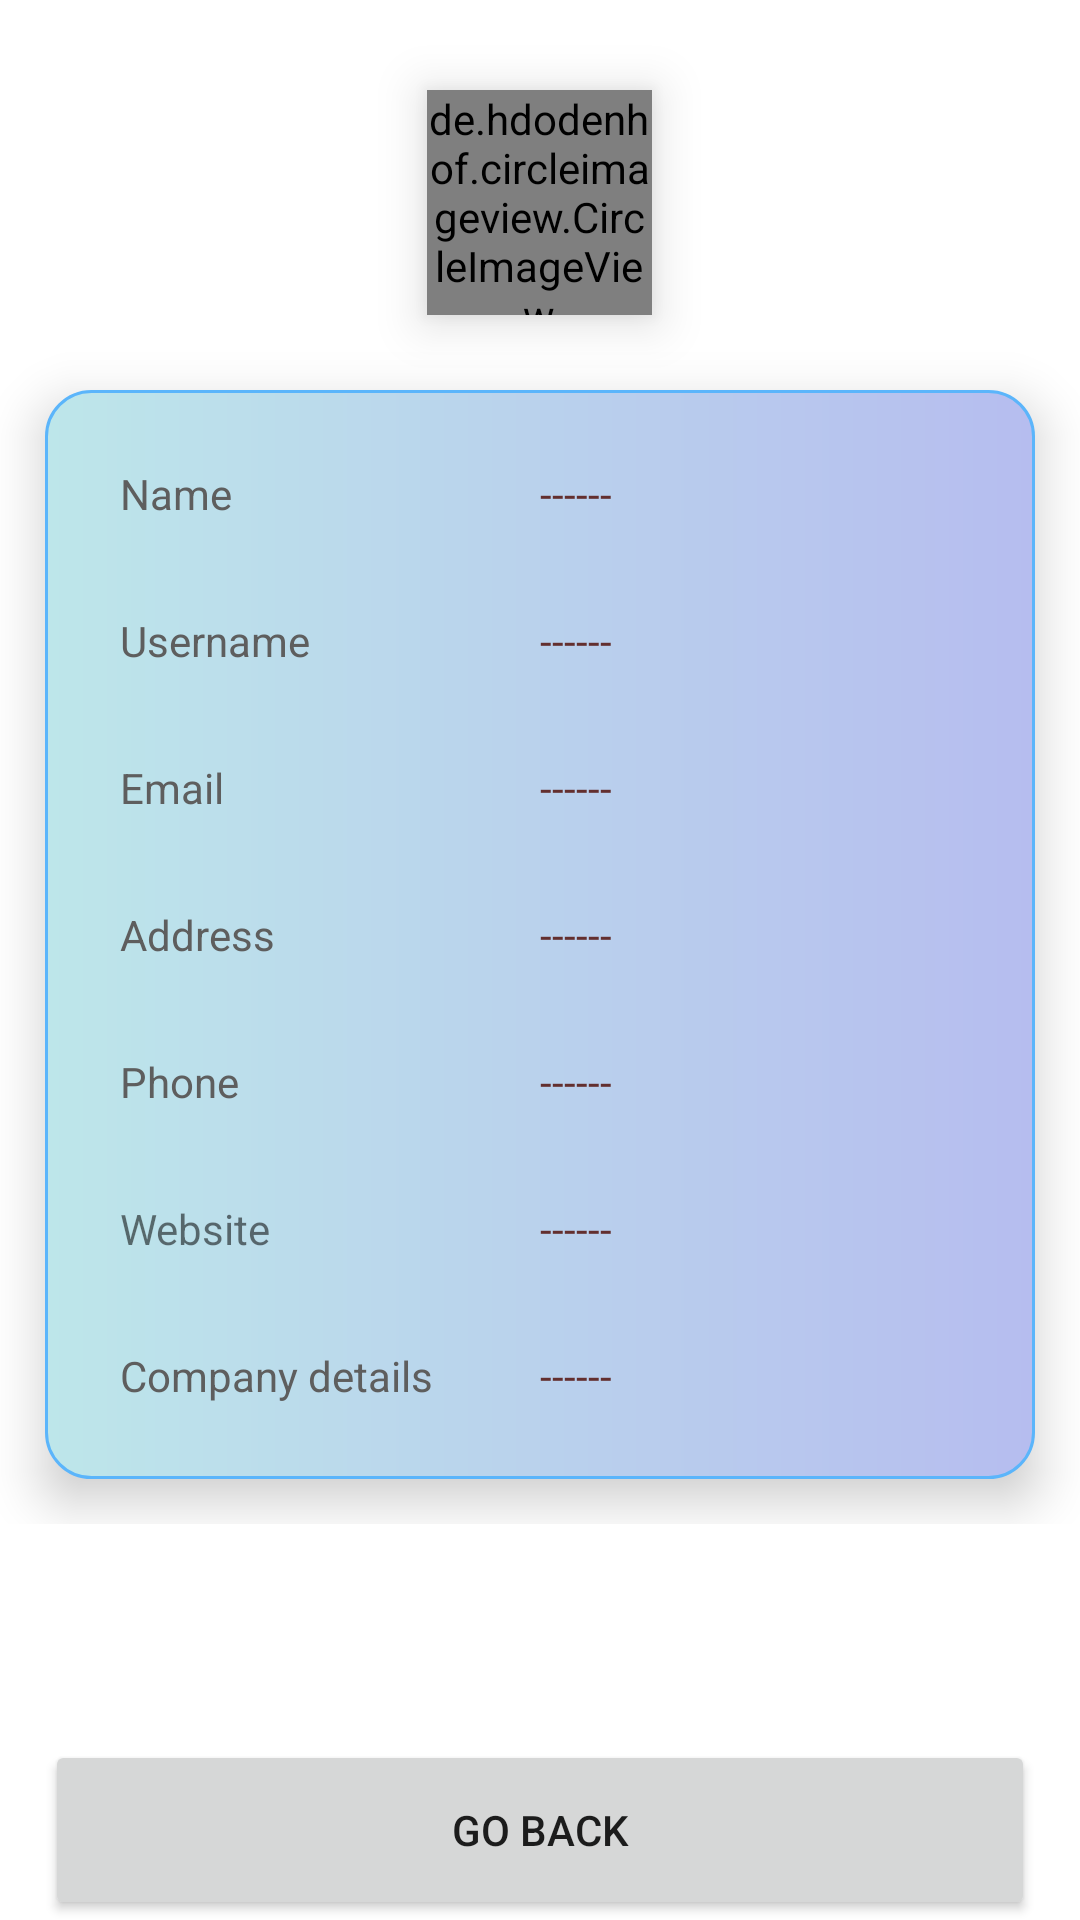

This screen was rendered from an Android layout file. Write that file and the resources it references.
<!-- AndroidManifest.xml: application theme AppTheme -->
<!-- res/layout/activity_employee_details.xml -->
<?xml version="1.0" encoding="utf-8"?>
<LinearLayout xmlns:android="http://schemas.android.com/apk/res/android"
    xmlns:tools="http://schemas.android.com/tools"
    android:layout_width="match_parent"
    android:layout_height="match_parent"
    android:background="@color/white"
    android:orientation="vertical"
    tools:context=".EmployeeDetailsActivity">

    <androidx.core.widget.NestedScrollView
        android:id="@+id/nestedScroll"
        android:layout_width="match_parent"
        android:layout_height="match_parent"
        android:layout_weight="1">

        <LinearLayout
            android:layout_width="match_parent"
            android:layout_height="wrap_content"
            android:orientation="vertical">

            <de.hdodenhof.circleimageview.CircleImageView
                android:id="@+id/image"
                android:layout_width="75dp"
                android:layout_height="75dp"
                android:layout_gravity="center"
                android:layout_marginTop="30dp"
                android:layout_marginBottom="10dp"
                android:elevation="10dp"
                android:src="#FDE4E4" />

            <LinearLayout
                android:layout_width="match_parent"
                android:layout_height="wrap_content"
                android:layout_margin="15dp"
                android:elevation="10dp"
                android:background="@drawable/side_curved_bg"
                android:orientation="vertical"
                android:padding="15dp">

                <LinearLayout
                    android:layout_width="match_parent"
                    android:layout_height="wrap_content"
                    android:background="@drawable/side_curved_bg_for_data"
                    android:orientation="horizontal"
                    android:paddingStart="10dp"
                    android:paddingTop="10dp"
                    android:paddingEnd="10dp"
                    android:paddingBottom="10dp">

                    <TextView
                        style="@style/detailsHint"
                        android:layout_width="0dp"
                        android:layout_height="wrap_content"
                        android:layout_weight="1"
                        android:text="@string/name" />

                    <TextView
                        android:id="@+id/name"
                        style="@style/detailsData"
                        android:layout_width="0dp"
                        android:layout_height="wrap_content"
                        android:layout_weight="1"
                        android:text="------" />

                </LinearLayout>

                <LinearLayout
                    android:layout_width="match_parent"
                    android:layout_height="wrap_content"
                    android:layout_marginTop="10dp"
                    android:background="@drawable/side_curved_bg_for_data"
                    android:orientation="horizontal"
                    android:paddingStart="10dp"
                    android:paddingTop="10dp"
                    android:paddingEnd="10dp"
                    android:paddingBottom="10dp">

                    <TextView
                        style="@style/detailsHint"
                        android:layout_width="0dp"
                        android:layout_height="wrap_content"
                        android:layout_weight="1"
                        android:text="@string/username" />

                    <TextView
                        android:id="@+id/username"
                        style="@style/detailsData"
                        android:layout_width="0dp"
                        android:layout_height="wrap_content"
                        android:layout_weight="1"
                        android:text="------" />

                </LinearLayout>

                <LinearLayout
                    android:layout_width="match_parent"
                    android:layout_height="wrap_content"
                    android:layout_marginTop="10dp"
                    android:background="@drawable/side_curved_bg_for_data"
                    android:orientation="horizontal"
                    android:paddingStart="10dp"
                    android:paddingTop="10dp"
                    android:paddingEnd="10dp"
                    android:paddingBottom="10dp">

                    <TextView
                        style="@style/detailsHint"
                        android:layout_width="0dp"
                        android:layout_height="wrap_content"
                        android:layout_weight="1"
                        android:text="@string/email" />

                    <TextView
                        android:id="@+id/email"
                        style="@style/detailsData"
                        android:layout_width="0dp"
                        android:layout_height="wrap_content"
                        android:layout_weight="1"
                        android:text="------" />

                </LinearLayout>

                <LinearLayout
                    android:layout_width="match_parent"
                    android:layout_height="wrap_content"
                    android:layout_marginTop="10dp"
                    android:background="@drawable/side_curved_bg_for_data"
                    android:orientation="horizontal"
                    android:paddingStart="10dp"
                    android:paddingTop="10dp"
                    android:paddingEnd="10dp"
                    android:paddingBottom="10dp">

                    <TextView
                        style="@style/detailsHint"
                        android:layout_width="0dp"
                        android:layout_height="wrap_content"
                        android:layout_weight="1"
                        android:text="@string/address" />

                    <TextView
                        android:id="@+id/address"
                        style="@style/detailsData"
                        android:layout_width="0dp"
                        android:layout_height="wrap_content"
                        android:layout_weight="1"
                        android:text="------" />

                </LinearLayout>

                <LinearLayout
                    android:layout_width="match_parent"
                    android:layout_height="wrap_content"
                    android:layout_marginTop="10dp"
                    android:background="@drawable/side_curved_bg_for_data"
                    android:orientation="horizontal"
                    android:paddingStart="10dp"
                    android:paddingTop="10dp"
                    android:paddingEnd="10dp"
                    android:paddingBottom="10dp">

                    <TextView
                        style="@style/detailsHint"
                        android:layout_width="0dp"
                        android:layout_height="wrap_content"
                        android:layout_weight="1"
                        android:text="@string/phone" />

                    <TextView
                        android:id="@+id/phone"
                        style="@style/detailsData"
                        android:layout_width="0dp"
                        android:layout_height="wrap_content"
                        android:layout_weight="1"
                        android:text="------" />

                </LinearLayout>

                <LinearLayout
                    android:layout_width="match_parent"
                    android:layout_height="wrap_content"
                    android:layout_marginTop="10dp"
                    android:background="@drawable/side_curved_bg_for_data"
                    android:orientation="horizontal"
                    android:paddingStart="10dp"
                    android:paddingTop="10dp"
                    android:paddingEnd="10dp"
                    android:paddingBottom="10dp">

                    <TextView
                        style="@style/website"
                        android:layout_width="0dp"
                        android:layout_height="wrap_content"
                        android:layout_weight="1"
                        android:text="@string/website" />

                    <TextView
                        android:id="@+id/website"
                        style="@style/detailsData"
                        android:layout_width="0dp"
                        android:layout_height="wrap_content"
                        android:layout_weight="1"
                        android:text="------" />

                </LinearLayout>

                <LinearLayout
                    android:layout_width="match_parent"
                    android:layout_height="wrap_content"
                    android:layout_marginTop="10dp"
                    android:background="@drawable/side_curved_bg_for_data"
                    android:orientation="horizontal"
                    android:paddingStart="10dp"
                    android:paddingTop="10dp"
                    android:paddingEnd="10dp"
                    android:paddingBottom="10dp">

                    <TextView
                        style="@style/detailsHint"
                        android:layout_width="0dp"
                        android:layout_height="wrap_content"
                        android:layout_weight="1"
                        android:text="@string/companyDetails" />

                    <TextView
                        android:id="@+id/company"
                        style="@style/detailsData"
                        android:layout_width="0dp"
                        android:layout_height="wrap_content"
                        android:layout_weight="1"
                        android:text="------" />

                </LinearLayout>

            </LinearLayout>

        </LinearLayout>

    </androidx.core.widget.NestedScrollView>

    <Button
        android:layout_width="match_parent"
        android:layout_height="60dp"
        android:layout_gravity="center"
        android:elevation="10dp"
        android:layout_marginStart="15dp"
        android:layout_marginEnd="15dp"
        android:onClick="onClickBack"
        android:text="@string/goBack" />

</LinearLayout>
<!-- resources referenced by this layout -->
<resources>
  <!-- drawable side_curved_bg (drawable) -->
  <?xml version="1.0" encoding="utf-8"?>
  <shape xmlns:android="http://schemas.android.com/apk/res/android">
  
      <gradient android:startColor="#BDE6EA" android:endColor="#B6BDEF"/>
      <corners android:radius="15dp"/>
      <stroke android:color="#5BB5FB" android:width="1dp"/>
  
  </shape>
  <string name="address">Address</string>
  <string name="companyDetails">Company details</string>
  <string name="email">Email</string>
  <string name="goBack">Go Back</string>
  <string name="name">Name</string>
  <string name="phone">Phone</string>
  <string name="username">Username</string>
  <string name="website">Website</string>
  <style name="detailsData">
          <item name="android:textColor">#632F2F</item>
          <item name="android:textSize">14sp</item>
      </style>
  <style name="detailsHint">
          <item name="android:textColor">#5E5E5E</item>
          <item name="android:textSize">14sp</item>
      </style>
  <style name="website">Website</style>
  <style name="AppTheme" parent="Theme.MaterialComponents.Light.DarkActionBar">
          <item name="android:forceDarkAllowed" tools:targetApi="q">false</item>
      </style>
  <!-- not gathered from this repository: default colours our renderer supplied (Android Studio template values) -->
  <color name="white">#FFFFFFFF</color>
</resources>
